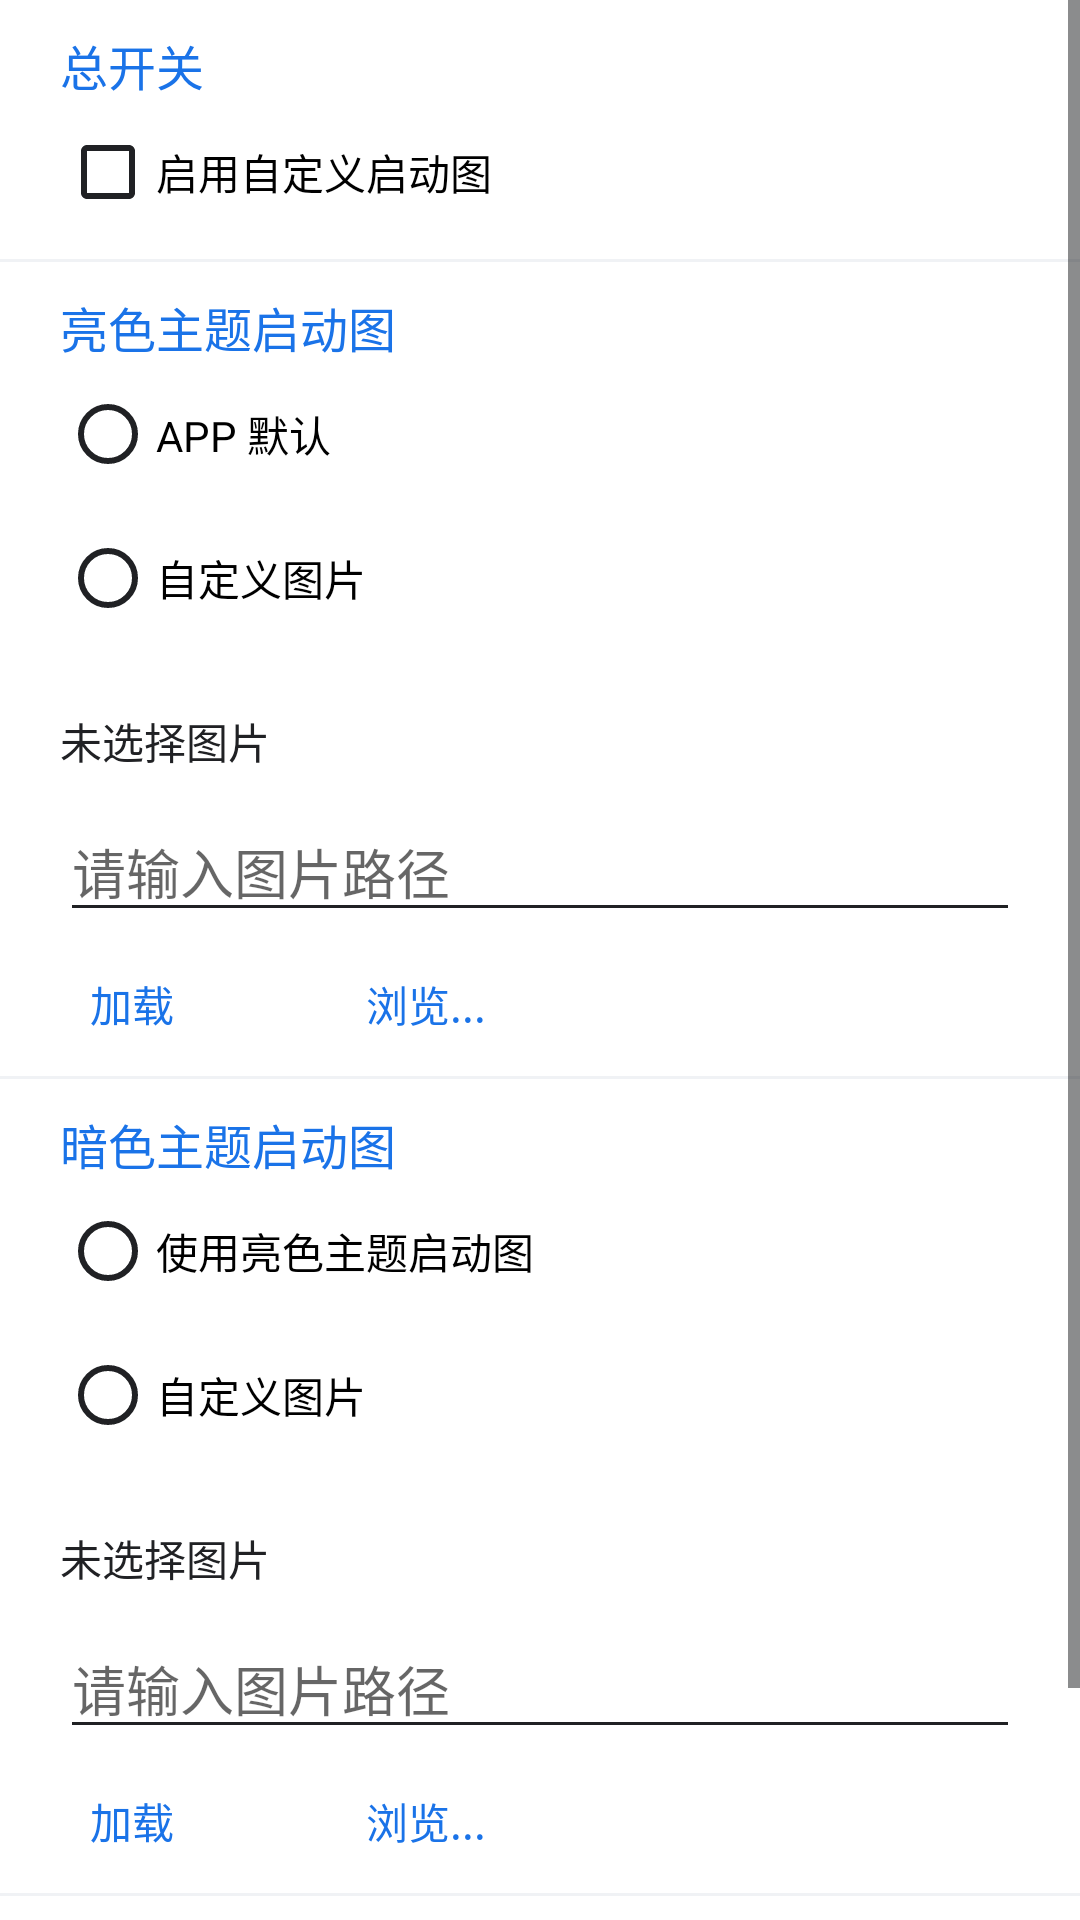

Reconstruct the res/layout file that produces this screen, plus the resources it refers to.
<!-- AndroidManifest.xml: application theme AppTheme.Def -->
<!-- res/layout/fragment_custom_splash_config.xml -->
<?xml version="1.0" encoding="utf-8"?>
<ScrollView xmlns:android="http://schemas.android.com/apk/res/android"
    xmlns:app="http://schemas.android.com/apk/res-auto"
    android:layout_width="match_parent"
    android:layout_height="match_parent">

    <LinearLayout
        android:layout_width="match_parent"
        android:layout_height="wrap_content"
        android:orientation="vertical">

        <TextView
            android:layout_width="match_parent"
            android:layout_height="wrap_content"
            android:layout_marginTop="10dp"
            android:layout_marginStart="20dp"
            android:layout_marginEnd="20dp"
            android:gravity="start|top"
            android:text="总开关"
            android:textColor="?attr/colorAccent"
            android:textSize="16sp" />

        <CheckBox
            android:id="@+id/checkboxEnableCustomSplash"
            android:layout_width="match_parent"
            android:layout_height="wrap_content"
            android:layout_marginBottom="5dp"
            android:layout_marginHorizontal="20dp"
            android:text="启用自定义启动图" />

        <View
            android:layout_width="match_parent"
            android:layout_height="1dp"
            android:background="@color/divideColor" />

        <TextView
            android:layout_width="match_parent"
            android:layout_height="wrap_content"
            android:layout_marginTop="10dp"
            android:layout_marginHorizontal="20dp"
            android:gravity="start|top"
            android:text="亮色主题启动图"
            android:textColor="?attr/colorAccent"
            android:textSize="16sp" />

        <RadioGroup
            android:id="@+id/radioGroupLight"
            android:layout_width="match_parent"
            android:layout_height="wrap_content"
            android:orientation="vertical">

            <RadioButton
                android:id="@+id/radioButtonLightAppDefault"
                android:layout_width="match_parent"
                android:layout_height="wrap_content"
                android:layout_marginHorizontal="20dp"
                android:text="APP 默认" />

            <RadioButton
                android:id="@+id/radioButtonLightCustom"
                android:layout_width="match_parent"
                android:layout_height="wrap_content"
                android:layout_marginHorizontal="20dp"
                android:text="自定义图片" />

        </RadioGroup>

        <LinearLayout
            android:id="@+id/layoutLightCustomLayout"
            android:layout_width="match_parent"
            android:layout_height="wrap_content"
            android:orientation="vertical">

            <ImageView
                android:id="@+id/imageViewCustomSplashLight"
                android:layout_width="wrap_content"
                android:layout_height="wrap_content"
                android:layout_marginTop="10dp"
                android:layout_marginBottom="10dp"
                android:layout_marginHorizontal="20dp"
                android:adjustViewBounds="true"
                android:contentDescription="亮色主题启动图"
                android:maxHeight="200dp"
                android:saveEnabled="false"
                android:scaleType="centerInside" />

            <TextView
                android:id="@+id/textViewCustomSplashLightStatus"
                android:layout_width="match_parent"
                android:layout_height="wrap_content"
                android:layout_marginBottom="10dp"
                android:layout_marginHorizontal="20dp"
                android:text="未选择图片"
                android:textColor="@color/firstTextColor"
                android:textSize="14sp" />

            <EditText
                android:id="@+id/editTextCustomSplashLightPath"
                android:layout_width="match_parent"
                android:layout_height="wrap_content"
                android:layout_marginHorizontal="20dp"
                android:hint="请输入图片路径"
                android:inputType="text"
                android:maxLines="1" />

            <LinearLayout
                android:layout_width="match_parent"
                android:layout_height="wrap_content"
                android:orientation="horizontal">

                <Button
                    android:id="@+id/buttonCustomSplashLightLoadFile"
                    android:layout_width="wrap_content"
                    android:layout_height="wrap_content"
                    android:layout_marginEnd="10dp"
                    android:background="@drawable/bg_ripple_r8"
                    android:text="加载"
                    android:textColor="?attr/colorAccent" />

                <Button
                    android:id="@+id/buttonCustomSplashLightBrowse"
                    android:layout_width="wrap_content"
                    android:layout_height="wrap_content"
                    android:layout_marginEnd="10dp"
                    android:background="@drawable/bg_ripple_r8"
                    android:text="浏览..."
                    android:textColor="?attr/colorAccent" />

            </LinearLayout>

        </LinearLayout>

        <View
            android:layout_width="match_parent"
            android:layout_height="1dp"
            android:background="@color/divideColor" />

        <TextView
            android:layout_width="match_parent"
            android:layout_height="wrap_content"
            android:layout_marginTop="10dp"
            android:layout_marginHorizontal="20dp"
            android:gravity="start|top"
            android:text="暗色主题启动图"
            android:textColor="?attr/colorAccent"
            android:textSize="16sp" />

        <RadioGroup
            android:id="@+id/radioGroupDark"
            android:layout_width="match_parent"
            android:layout_height="wrap_content"
            android:orientation="vertical">

            <RadioButton
                android:id="@+id/radioButtonSameAsLight"
                android:layout_width="match_parent"
                android:layout_height="wrap_content"
                android:layout_marginHorizontal="20dp"
                android:text="使用亮色主题启动图" />

            <RadioButton
                android:id="@+id/radioButtonDarkCustom"
                android:layout_width="match_parent"
                android:layout_height="wrap_content"
                android:layout_marginHorizontal="20dp"
                android:text="自定义图片" />

        </RadioGroup>

        <LinearLayout
            android:id="@+id/linearLayoutDarkCustomLayout"
            android:layout_width="match_parent"
            android:layout_height="wrap_content"
            android:orientation="vertical">

            <ImageView
                android:id="@+id/imageViewCustomSplashDark"
                android:layout_width="wrap_content"
                android:layout_height="wrap_content"
                android:layout_marginTop="10dp"
                android:layout_marginBottom="10dp"
                android:layout_marginHorizontal="20dp"
                android:adjustViewBounds="true"
                android:contentDescription="暗色主题启动图"
                android:maxHeight="200dp"
                android:saveEnabled="false"
                android:scaleType="centerInside" />

            <TextView
                android:id="@+id/textViewCustomSplashDarkStatus"
                android:layout_width="match_parent"
                android:layout_height="wrap_content"
                android:layout_marginBottom="10dp"
                android:layout_marginHorizontal="20dp"
                android:text="未选择图片"
                android:textColor="@color/firstTextColor"
                android:textSize="14sp" />

            <EditText
                android:id="@+id/editTextCustomSplashDarkPath"
                android:layout_width="match_parent"
                android:layout_height="wrap_content"
                android:layout_marginHorizontal="20dp"
                android:hint="请输入图片路径"
                android:inputType="text"
                android:maxLines="1" />

            <LinearLayout
                android:layout_width="match_parent"
                android:layout_height="wrap_content"
                android:orientation="horizontal">

                <Button
                    android:id="@+id/buttonCustomSplashDarkLoadFile"
                    android:layout_width="wrap_content"
                    android:layout_height="wrap_content"
                    android:layout_marginEnd="10dp"
                    android:background="@drawable/bg_ripple_r8"
                    android:text="加载"
                    android:textColor="?attr/colorAccent" />

                <Button
                    android:id="@+id/buttonCustomSplashDarkBrowse"
                    android:layout_width="wrap_content"
                    android:layout_height="wrap_content"
                    android:layout_marginEnd="10dp"
                    android:background="@drawable/bg_ripple_r8"
                    android:text="浏览..."
                    android:textColor="?attr/colorAccent" />

            </LinearLayout>

        </LinearLayout>

        <View
            android:layout_width="match_parent"
            android:layout_height="1dp"
            android:background="@color/divideColor" />

        <androidx.appcompat.widget.AppCompatButton
            android:id="@+id/buttonCustomSplashSave"
            android:layout_width="match_parent"
            android:layout_height="wrap_content"
            android:paddingLeft="20dp"
            android:paddingRight="20dp"
            android:background="@drawable/bg_ripple_rect"
            android:drawablePadding="10dp"
            android:drawableStart="@drawable/ic_done"
            android:gravity="start|center_vertical"
            android:minHeight="48dp"
            android:text="保存"
            android:textColor="?attr/colorAccent"
            app:drawableTint="?attr/colorAccent" />

        <androidx.appcompat.widget.AppCompatButton
            android:id="@+id/buttonCustomSplashCancel"
            android:layout_width="match_parent"
            android:layout_height="wrap_content"
            android:paddingLeft="20dp"
            android:paddingRight="20dp"
            android:background="@drawable/bg_ripple_rect"
            android:drawablePadding="10dp"
            android:drawableStart="@drawable/ic_close_24"
            android:gravity="start|center_vertical"
            android:minHeight="48dp"
            android:text="取消"
            android:textColor="?attr/colorAccent"
            app:drawableTint="?attr/colorAccent" />

    </LinearLayout>

</ScrollView>
<!-- resources referenced by this layout -->
<resources>
  <color name="divideColor">#FFF0F2F5</color>
  <color name="firstTextColor">#FF202124</color>
  <!-- drawable bg_ripple_r8 (drawable) -->
  <?xml version="1.0" encoding="utf-8"?>
  <ripple xmlns:android="http://schemas.android.com/apk/res/android"
      android:color="@color/rippleColor">
      <item android:id="@android:id/mask">
          <shape android:shape="rectangle">
              <corners
                  android:bottomLeftRadius="8dp"
                  android:bottomRightRadius="8dp"
                  android:topLeftRadius="8dp"
                  android:topRightRadius="8dp" />
              <solid android:color="#000000" />
          </shape>
      </item>
  </ripple>
  <!-- drawable bg_ripple_rect (drawable) -->
  <?xml version="1.0" encoding="utf-8"?>
  <ripple xmlns:android="http://schemas.android.com/apk/res/android"
          android:color="@color/rippleColor">
  
      <item android:id="@android:id/mask"
            android:drawable="@android:color/black"/>
  
  </ripple>
  <!-- drawable ic_close_24 (drawable) -->
  <vector xmlns:android="http://schemas.android.com/apk/res/android"
      android:height="24dp"
      android:viewportHeight="24"
      android:viewportWidth="24"
      android:width="24dp">
      <path
          android:fillColor="@android:color/white"
          android:pathData="M19,6.41L17.59,5 12,10.59 6.41,5 5,6.41 10.59,12 5,17.59 6.41,19 12,13.41 17.59,19 19,17.59 13.41,12z" />
  </vector>
  <!-- drawable ic_done (drawable) -->
  <vector xmlns:android="http://schemas.android.com/apk/res/android"
      android:height="24dp"
      android:viewportHeight="24"
      android:viewportWidth="24"
      android:width="24dp">
      <path
          android:fillColor="@android:color/white"
          android:pathData="M9,16.2L4.8,12l-1.4,1.4L9,19 21,7l-1.4,-1.4L9,16.2z" />
  </vector>
  <style name="AppTheme.Def" parent="Theme.MaiTungTMDesign.DayNight">
          <item name="backgroundColor">@color/defaultThemeBackgroundColor</item>
          <item name="backgroundColorAlphaTitle">@color/defaultThemeBackgroundColorAlpha80</item>
          
          <item name="android:windowNoTitle">true</item>
          
          <item name="colorAccent">@color/colorAccent</item>
          <item name="colorPrimary">@color/colorPrimary</item>
          <item name="colorPrimaryDark">@color/colorPrimaryDark</item>
          
          <item name="colorPrimaryVariant">?attr/themeColor</item>
          <item name="colorOnPrimary">@color/firstTextColor</item>
          
          <item name="colorSecondary">?attr/themeColor</item>
          <item name="colorSecondaryVariant">?attr/themeColor</item>
          <item name="colorOnSecondary">@color/firstTextColor</item>
          
          <item name="android:windowDrawsSystemBarBackgrounds">true</item>
          <item name="android:windowLayoutInDisplayCutoutMode" tools:targetApi="o_mr1">
              shortEdges
          </item>
          <item name="android:statusBarColor">?attr/backgroundColor</item>
          <item name="android:windowTranslucentStatus">false</item>
          <item name="android:windowLightStatusBar">@bool/is_not_night_mode</item>
          <item name="android:windowActionBar">false</item>
          <item name="android:windowTranslucentNavigation">false</item>
          <item name="colorControlNormal">@color/firstTextColor</item>
          
      </style>
  <color name="rippleColor">#143C4043</color>
  <style name="Theme.MaiTungTMDesign.DayNight" parent="Theme.MaiTungTMDesign.Light" />
  <color name="defaultThemeBackgroundColor">#FFFFFF</color>
  <color name="defaultThemeBackgroundColorAlpha80">#CCFFFFFF</color>
  <color name="colorAccent">#1A73E8</color>
  <color name="colorPrimary">#1A73E8</color>
  <color name="colorPrimaryDark">#0049b5</color>
</resources>
